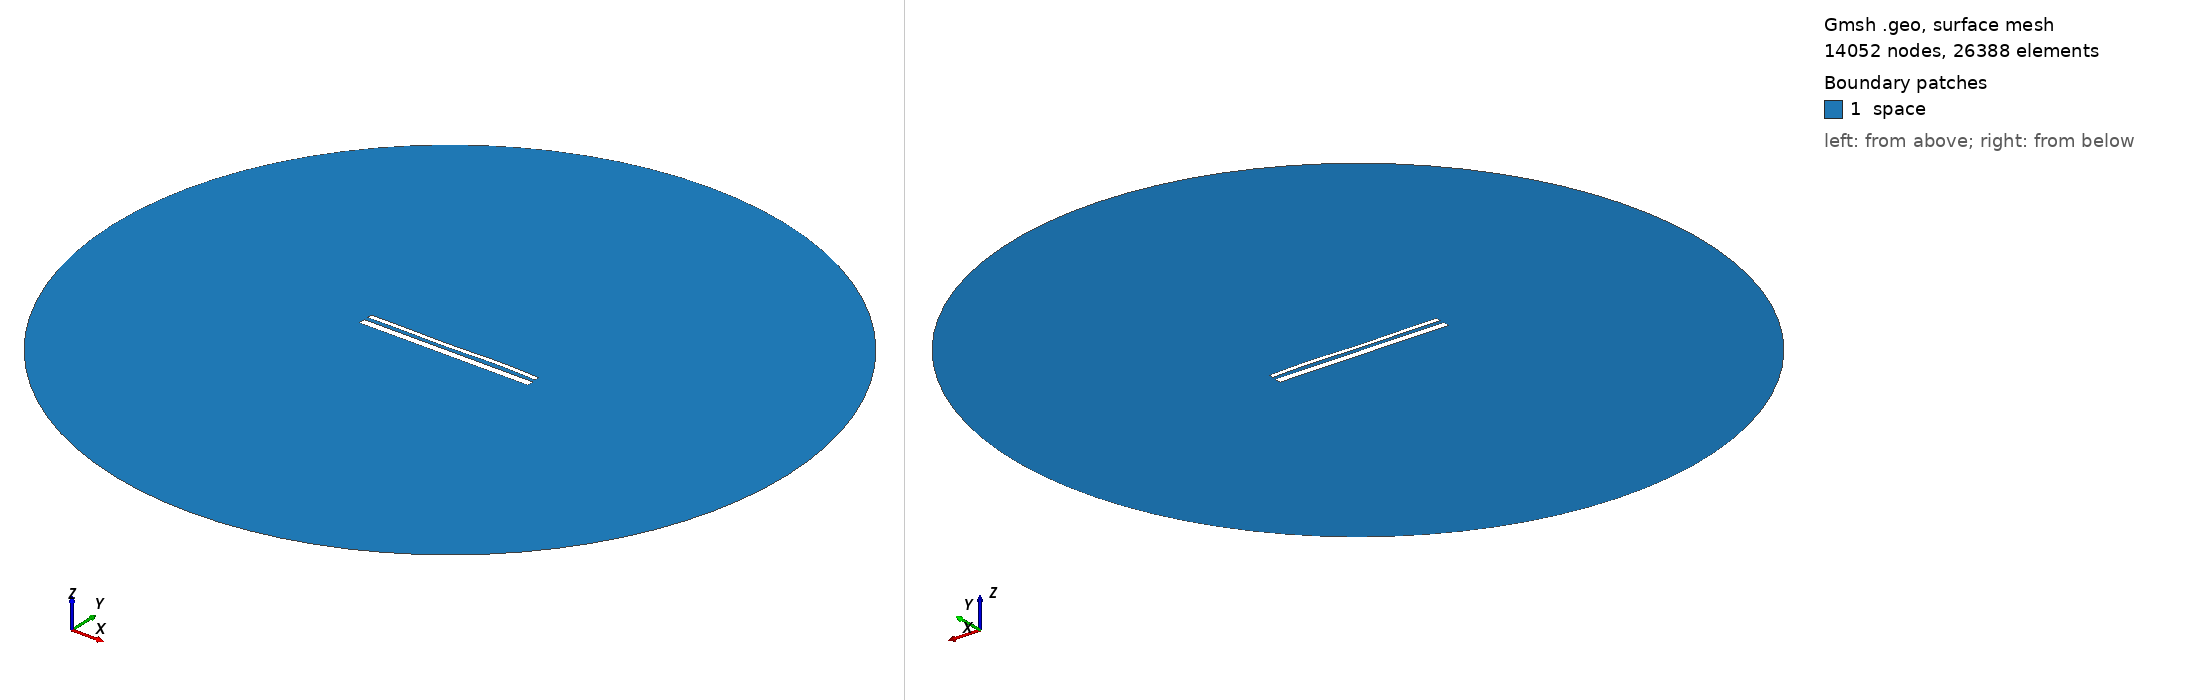

Gmsh geometry script, surface-meshed: 14052 nodes, 26388 surface elements. Boundary patches (legend numbers): 1 space. Left view from above one corner, right view from below the opposite corner. Legend entries are the model's physical surfaces. The drawing asked Gmsh for element sizes between 1% and 20% of the model's largest extent; the script's own settings can give other sizes.

=== 14180.geo (drawn) ===
//---------------------------------------
// Geometry kernel
//---------------------------------------

SetFactory("OpenCASCADE");



//---------------------------------------
// Parameters of the geometry
//---------------------------------------

// Overetch of the upper plate
overetch = 0.5;

// Distance between the plates
distance = 2.0;

// Discretization over the x axis (for the deformation)
nx = 50; 

// Length of the plate
L = 100 - overetch; 

// Number of modes
n = 4; 

// 1st mode coefficient
coeff(1) = 0.07499999999999998;
beta(1) = 0.596864 * 3.1415926535 / L;

// 2nd mode coefficient
coeff(2) = 0.0;
beta(2) = 1.49418 * 3.1415926535 / L;

// 3rd mode coefficient
coeff(3) = -0.15;
beta(3) = 2.50025 * 3.1415926535 / L;

// 4th mode coefficient
coeff(4) = 0.15;
beta(4) = 3.49999 * 3.1415926535 / L;



//---------------------------------------
// Upper plate (deformed rectangle)
//---------------------------------------

// Coordiantes of the upper plate
xmin = -50;
xmax = 50 - overetch;

// Height of the upper plate
yheight = 4 - 2 * overetch;

// Indexes of the points
UpperID[] = {};
LowerID[] = {};
LeftID[] = {};
RightID[] = {};

// Point index
p = 1;

// Horizontal edges
For i In {1:nx}
    x = xmin + (i-1)*(xmax - xmin)/(nx-1);

    y_bottom = distance / 2 + overetch;
    For j In {1:n}
        C = (Cosh(beta(j)*L) + Cos(beta(j)*L)) / (Sinh(beta(j)*L) + Sin(beta(j)*L));
        y_bottom  = y_bottom + coeff(j) * (Cosh(beta(j)*(x+50)) - Cos(beta(j)*(x+50)) - C * (Sinh(beta(j)*(x+50)) - Sin(beta(j)*(x+50))));
    EndFor

    y_top = y_bottom + yheight;

    Point(p) = {x, y_top, 0, 1.0};
    UpperID[i] = p;
    p = p + 1;

    Point(p) = {x, y_bottom, 0, 1.0};
    LowerID[i] = p;
    p = p + 1;
EndFor

// Create point lists
UpperPts[] = {}; LowerPts[] = {};
For i In {1:nx}
  UpperPts[] += {UpperID[i]};
  LowerPts[] += {LowerID[i]};
EndFor

// Build splines
Spline(1) = {UpperPts[]};
Spline(2) = {LowerPts[]};
Line(3) = {LowerPts[nx-1], UpperPts[nx-1]};
Line(4) = {LowerPts[0], UpperPts[0]};

// Build the plane surface
Curve Loop(1) = {2, 3, -1, -4};
Plane Surface(1) = {1};



//---------------------------------------
// Lower plate (rectangle)
//---------------------------------------

// Vertices
Point(1001) = {-50, -1, 0, 1.0};
Point(1002) = { 50, -1, 0, 1.0};
Point(1003) = { 50,  -5, 0, 1.0};
Point(1004) = {-50,  -5, 0, 1.0};

// Edges
Line(5) = {1001, 1002};
Line(6) = {1002, 1003};
Line(7) = {1003, 1004};
Line(8) = {1004, 1001};

// Plane surface
Line Loop(2) = {5, 6, 7, 8};
Plane Surface(2) = {2}; 



//---------------------------------------
// Outer (fictious) boundary
//---------------------------------------

// Points
Point(1005) = {0, 0, 0};       // Center
Point(1006) = {200, 0, 0};     // Start point
Point(1007) = {0, 200, 0};     // 90 degrees
Point(1008) = {-200, 0, 0};    // 180 degrees
Point(1009) = {0, -200, 0};    // 270 degrees

// Circle arcs (each needs start, center, end)
Circle(9) = {1006, 1005, 1007};
Circle(10) = {1007, 1005, 1008};
Circle(11) = {1008, 1005, 1009};
Circle(12) = {1009, 1005, 1006};

// Plane surface for the entire domain
Curve Loop(3) = {9, 10, 11, 12};
Surface(3) = {3};

// Subtract the plates from the whole domain to obtain the actual domain where we want to solve the equations
BooleanDifference{ Surface{3}; Delete; }{ Surface{1}; Surface{2}; Delete; }




//---------------------------------------
// Transfinite Lines/Curves
//---------------------------------------

// Set the number of points on the boundaries
r = 7;

// Plates
Transfinite Curve {1, 2} = 50*r Using Progression 1;
Transfinite Curve {3, 4} = 2*r Using Progression 1;
Transfinite Line {5, 7} = 50*r Using Progression 1;
Transfinite Line {6, 8} = 2*r Using Progression 1;

// Outer boundary
Transfinite Line {9, 10, 11, 12} = 20 Using Progression 1;



//---------------------------------------
// Physical groups
//---------------------------------------                

// Physical curves (boundaries)
Physical Line("force_segment", 10) = {2};
Physical Line("upper_plate", 11) = {1, 3, 4};
Physical Line("lower_plate", 12) = {5, 6, 7, 8};
Physical Line("boundary", 20) = {9, 10, 11, 12};

// Physical Surfaces
Physical Surface("space", 30) = {3};



//---------------------------------------
// 6. Generate the Mesh
//---------------------------------------

// 2D mesh generation
Mesh 2;
